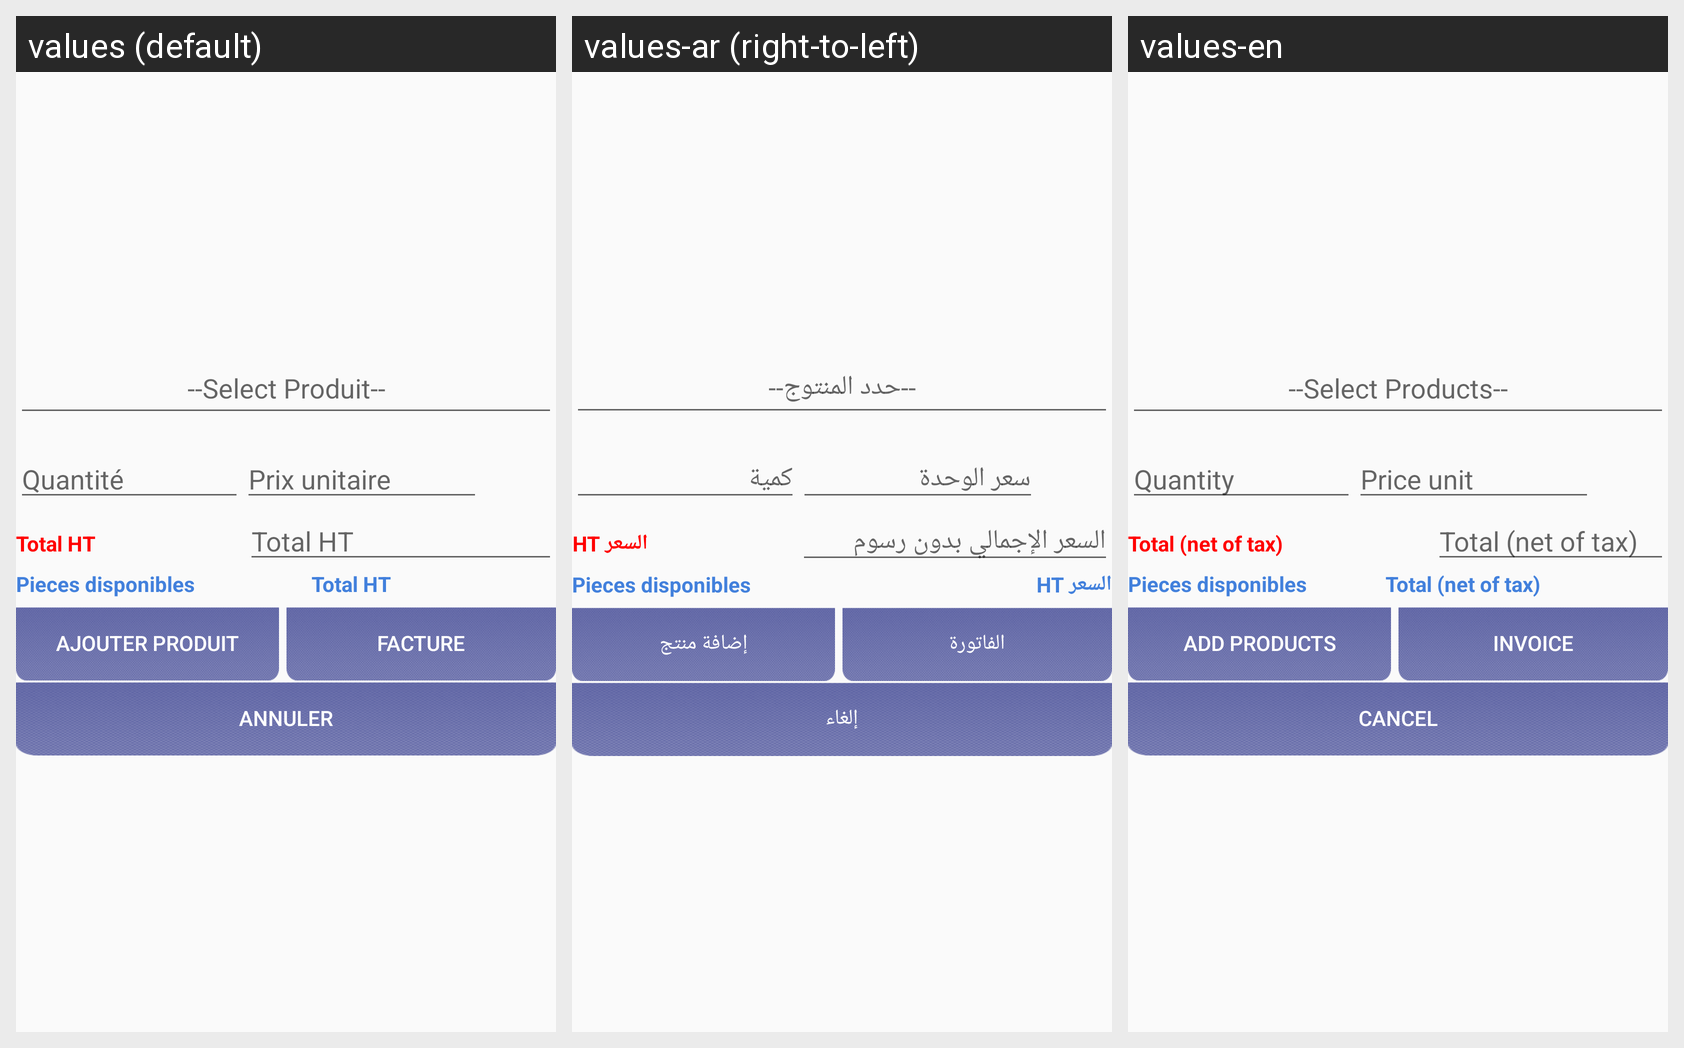

Here is an Android app screen in its default locale and in the app's own translations. Write out the translated-string differences for the strings that appear on this screen.
Android screen res/layout/prodcatlayout.xml rendered under 3 locales, left to right: values (default), values-ar (right-to-left), values-en. Device: Nexus 5 (rendered at 1080×1920; each locale shown at half size, 540×960, under a caption strip naming it); theme AppTheme.
Strings drawn on this screen, with the default value and each locale's value (text and hints the layout hard-codes, and strings that could not be matched under every locale, appear in the picture but are not listed):

field_qte
  values: Quantité
  values-ar: كمية
  values-en: Quantity

field_pu
  values: Prix unitaire
  values-ar: سعر الوحدة
  values-en: Price unit

field_total
  values: Total HT
  values-ar: السعر HT
  values-en: Total (net of tax)

total_ht
  values: Total HT
  values-ar: السعر الإجمالي بدون رسوم
  values-en: Total (net of tax)

btn_produit
  values: Ajouter Produit
  values-ar: إضافة منتج
  values-en: add Products

facture
  values: Facture
  values-ar: الفاتورة
  values-en: Invoice

product_spinner
  values: --Select Produit--
  values-ar: --حدد المنتوج--
  values-en: --Select Products--

btn_cancel
  values: Annuler
  values-ar: إلغاء
  values-en: Cancel

field_qntdsp
  values: Pieces disponibles
  values-ar: Pieces disponibles  [not translated; the default value is used]
  values-en: Pieces disponibles  [not translated; the default value is used]
